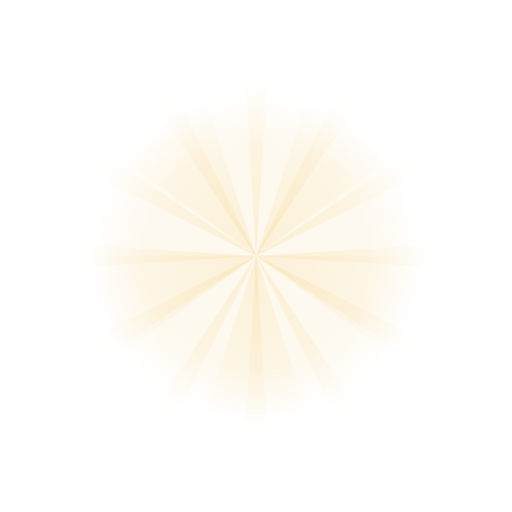
t = 0.00 s
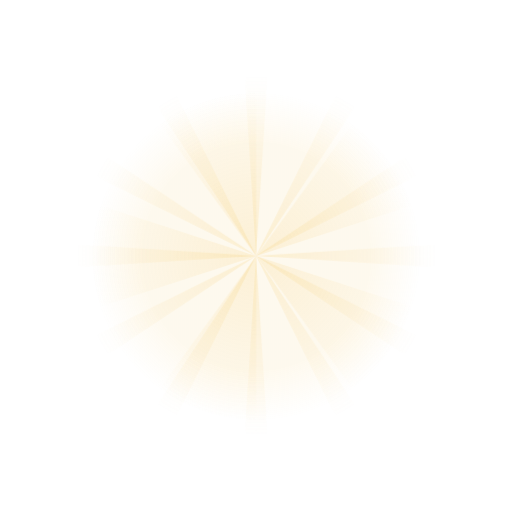
t = 1.50 s
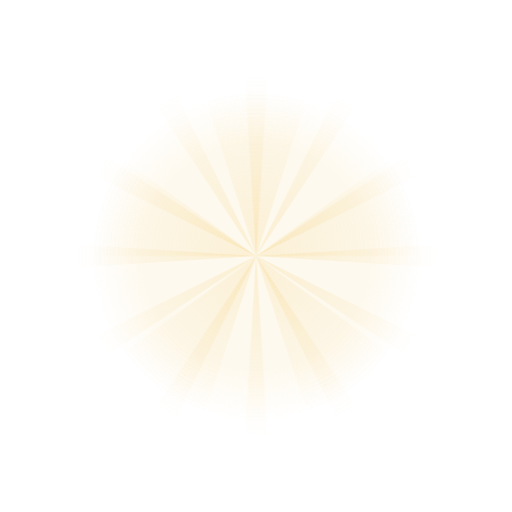
t = 3.00 s
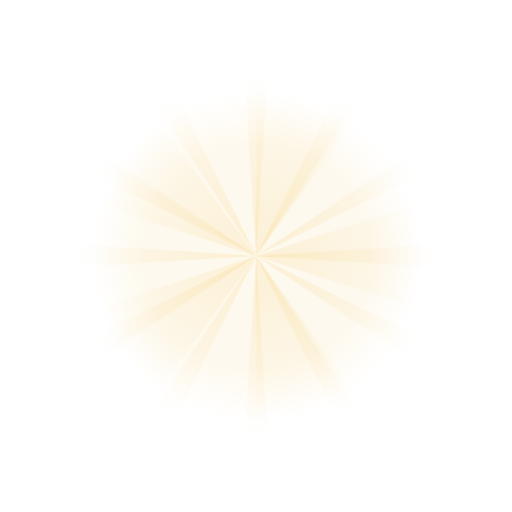
t = 4.50 s

The animated SVG that drew these frames (rendered in a browser with its animation timeline set to each time). Animation: 2 CSS @keyframes rules; one cycle of 6.00 s, repeats indefinitely.

<?xml version="1.0" encoding="UTF-8"?>
<svg id="Layer_1" data-name="Layer 1" xmlns="http://www.w3.org/2000/svg" width="545.74721mm" height="546.09999mm" xmlns:xlink="http://www.w3.org/1999/xlink" viewBox="0 0 1547 1548">
  <defs>
    <style>

      * {
        transform-box: fill-box;
        transform-origin: center;
      }

      .cls-1, .cls-2, .cls-3 {
        isolation: isolate;
      }

      .cls-1 {
        fill: url(#radial-gradient);
        opacity: .4;
        animation: rotate 3s linear infinite;
      }

      .cls-2 {
        fill: url(#radial-gradient-2);
        fill-rule: evenodd;
        opacity: .17;
        animation: rotate-anti 6s linear infinite;
      }

      .cls-3 {
        fill: url(#radial-gradient-3);
        fill-rule: evenodd;
        opacity: .2;
      }

      @keyframes rotate {
        0% {
          transform: rotate(0);
        }
        100% {
          transform: rotate(-360deg);
        }
      }

      @keyframes rotate-anti {
        0% {
          transform: rotate(0);
        }
        100% {
          transform: rotate(360deg);
        }
      }
    </style>
    <radialGradient id="radial-gradient" cx="629.01146" cy="938.19889" fx="629.01146" fy="938.19889" r="1.00057" gradientTransform="translate(-238734.06891 -1209685.16412) rotate(134.968) scale(1092.41006 -1092.41006)" gradientUnits="userSpaceOnUse">
      <stop offset="0" stop-color="#f7c95f"  stop-opacity="0.5"/>
      <stop offset=".5" stop-color="#f7c95f" stop-opacity="0"/>
    </radialGradient>
    <radialGradient id="radial-gradient-2" cx="628.71952" cy="938.16523" fx="628.71952" fy="938.16523" r="1.00061" gradientTransform="translate(-570810.80957 -966197.58459) rotate(115.55) scale(995.49501 -994.21999)" gradientUnits="userSpaceOnUse">
      <stop offset="0" stop-color="#f7c95f"/>
      <stop offset=".5" stop-color="#f7c95f" stop-opacity="0"/>
    </radialGradient>
    <radialGradient id="radial-gradient-3" cx="628.71952" cy="938.16523" fx="628.71952" fy="938.16523" r="1.00061" gradientTransform="translate(-570810.80957 -966197.58459) rotate(115.55) scale(995.49501 -994.21999)" gradientUnits="userSpaceOnUse">
      <stop offset=".35" stop-color="#f7c95f" stop-opacity="0.5"/>
      <stop offset=".5" stop-color="#f7c95f" stop-opacity="0"/>
    </radialGradient>
  </defs>
  <path class="cls-1" d="m773.98401,773.77399L724.46503.27441h99.039l-49.52002,773.49957ZM430.37,79.1279l-85.771,49.55209,429.38501,645.09399L430.37,79.1279ZM129.30701,344.11099l-49.5201,85.827,694.19711,343.836L129.30701,344.11099h0ZM.98438,724.22302v99.10297l772.99963-49.552L.98438,724.22302h0Zm78.80253,393.38696l49.5201,85.82996,644.677-429.66595L79.7869,1117.60999Zm264.8121,301.26001l85.771,49.55005,343.61401-694.64606-429.38501,645.09601Zm379.86603,128.40002h99.039l-49.52002-773.49603-49.51898,773.49603Zm393.13495-78.84998l85.77002-49.55005-429.38599-645.09601,343.61597,694.64606Zm301.06006-264.9801l49.52002-85.82996-694.19604-343.836,644.67603,429.66595Zm128.31995-380.11395v-99.10297l-772.99597,49.55096,772.99597,49.552Zm-78.79993-393.388l-49.52002-85.827-644.67603,429.66299,694.19604-343.836Zm-264.81006-301.258l-85.77002-49.55209-343.61597,694.64609,429.38599-645.09399h0Z"/>
  <path class="cls-2" d="m773.91602,774.21198L189.724,349.771,550.79102,87.4959l223.12701,686.7151-.00201.00098ZM997.06097,87.4508l-223.14197,686.75922.00201.00195,584.15894-424.41397L997.06097,87.4508Zm498.95905,686.76221h-722.09802l-.00098.00201,584.15894,424.41498,137.94006-424.41699Zm-722.10004.00397l223.14099,686.763-446.271-.04993,223.12805-686.71307h.00195Zm-584.19698,424.44305l584.19301-424.44403-.00104-.00201H51.8605l137.86251,424.44604Z"/>
  <circle class="cls-3" cx="773.5" cy="774" r="694.8721"/>
</svg>